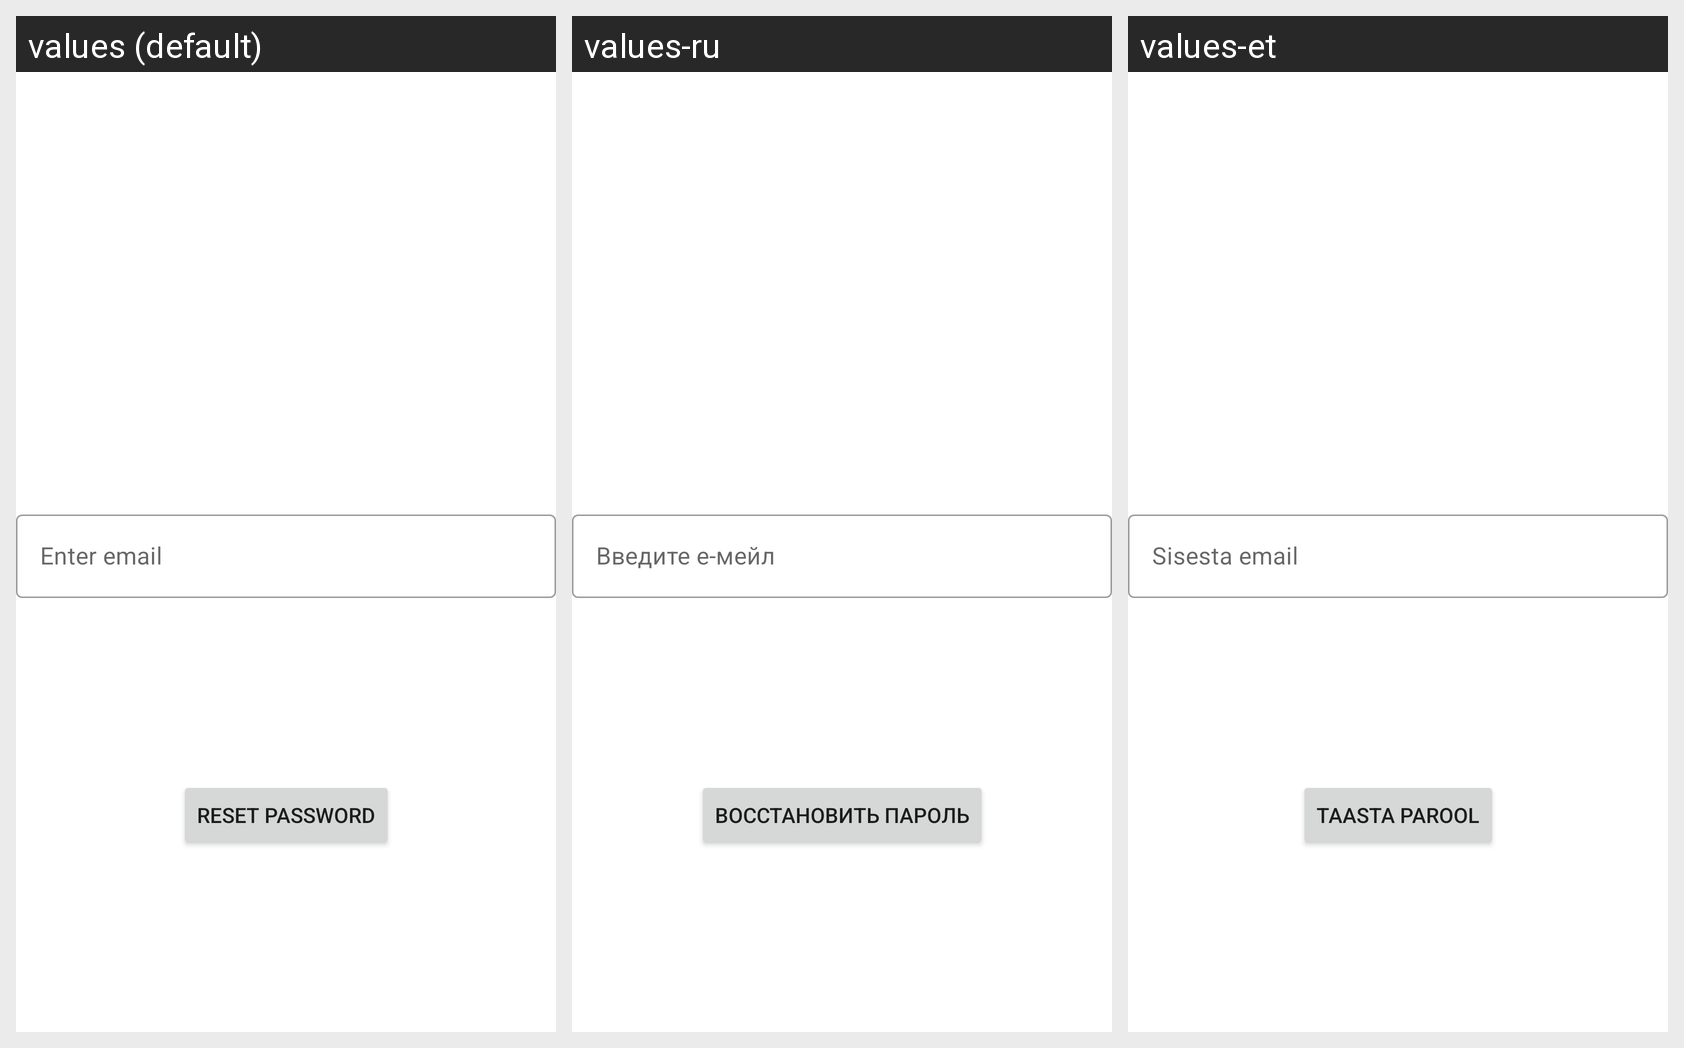

This grid shows one Android layout under several languages. Give, for every string resource on the screen, its name, the default text and each shown locale's text.
Android screen res/layout/password_reset_fragment.xml rendered under 3 locales, left to right: values (default), values-ru, values-et. Device: Nexus 5 (rendered at 1080×1920; each locale shown at half size, 540×960, under a caption strip naming it); theme Theme.NoteBoard.
Strings drawn on this screen, with the default value and each locale's value (text and hints the layout hard-codes, and strings that could not be matched under every locale, appear in the picture but are not listed):

enter_email
  values: Enter email
  values-ru: Введите е-мейл
  values-et: Sisesta email

reset_password
  values: reset password
  values-ru: восстановить пароль
  values-et: taasta parool
